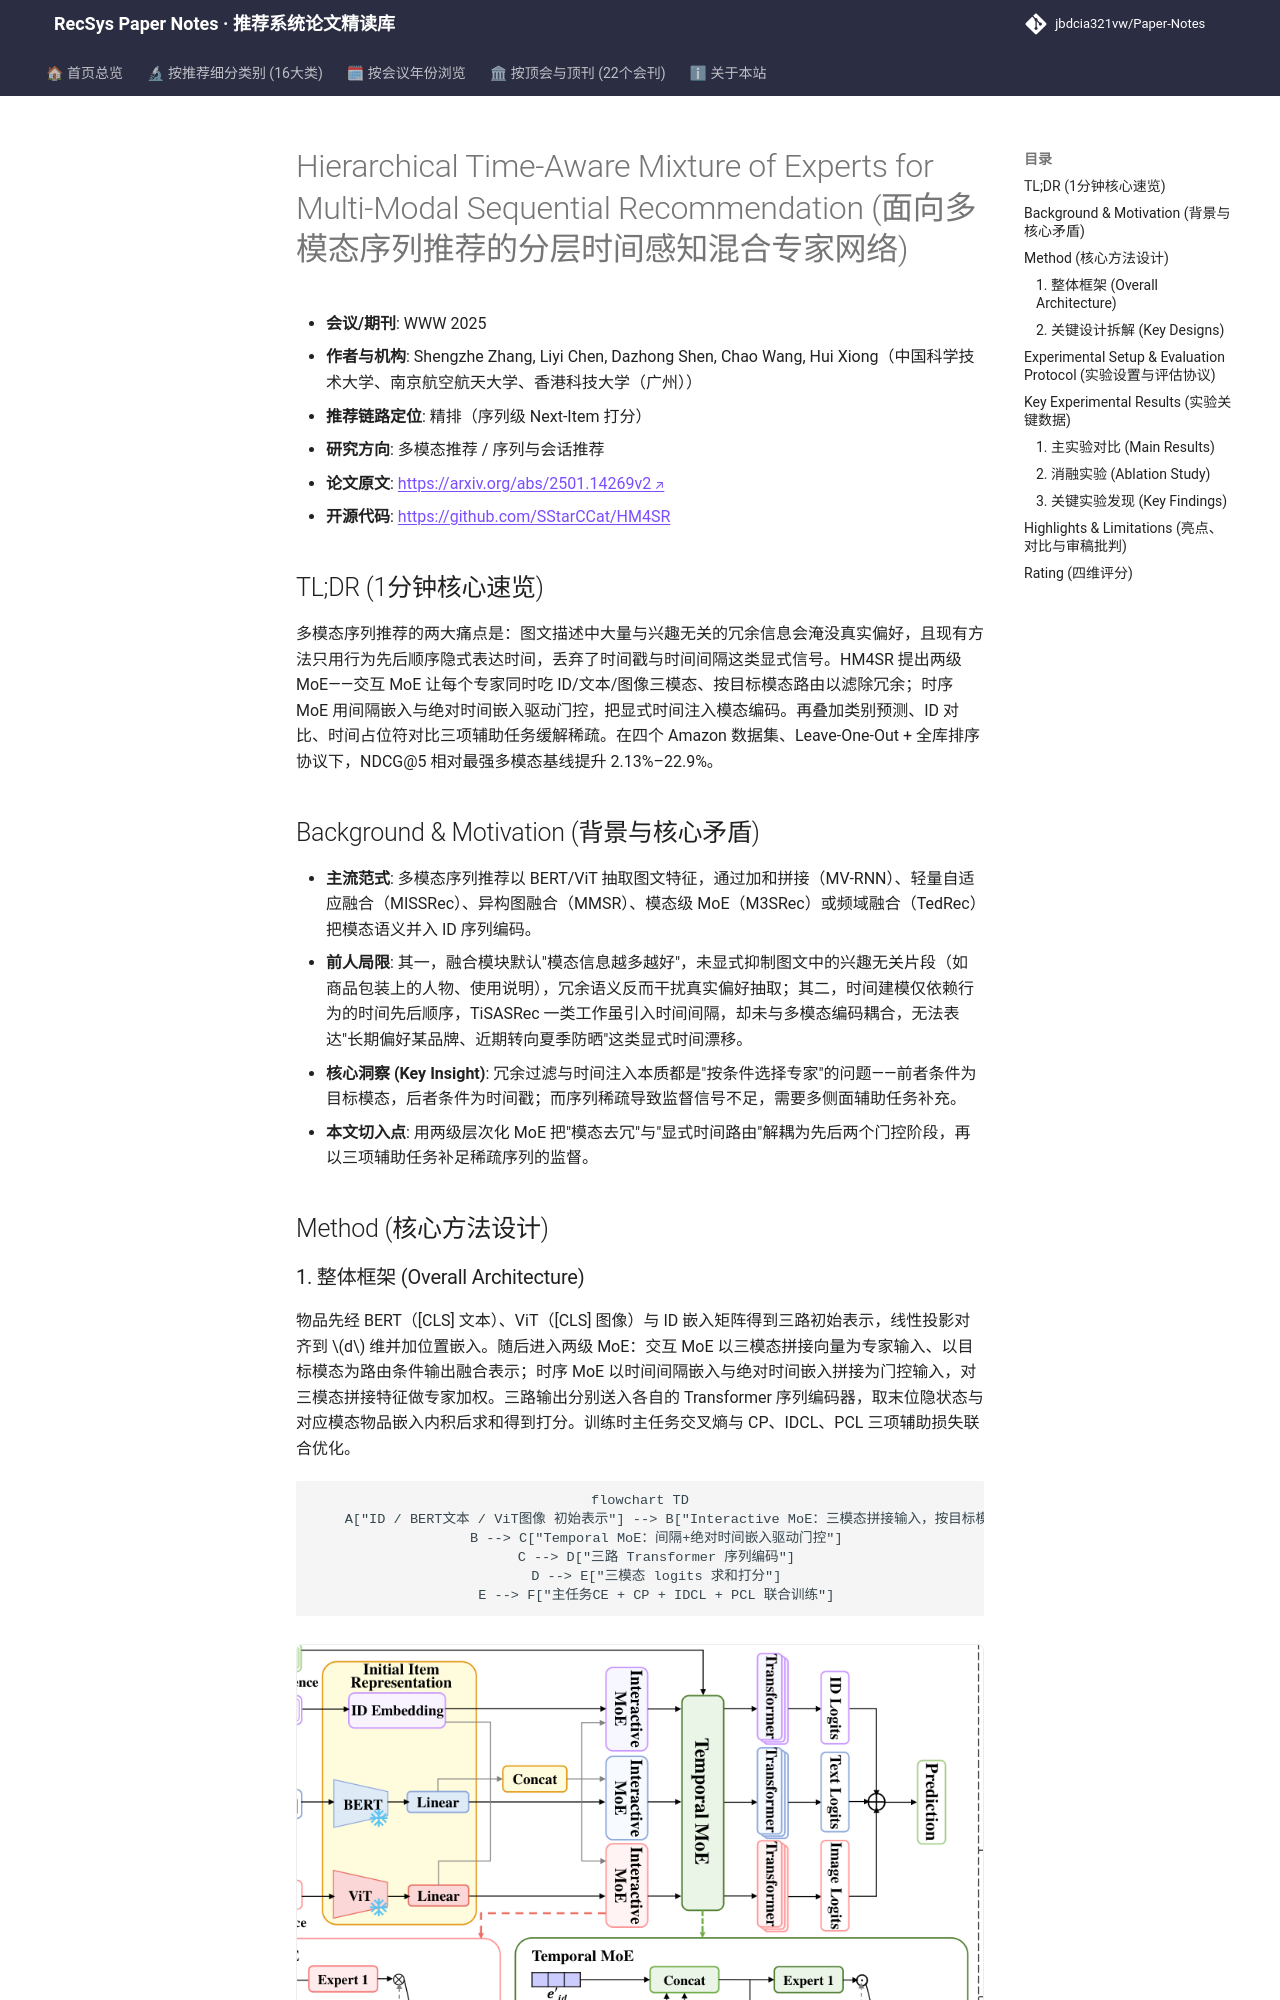

repository: jbdcia321vw/Paper-Notes · page: venues/WWW/2025/multimodal_rec/hierarchical_time_aware_mixture_of_experts_for_multi_modal_sequential_recom/index.html · generator: mkdocs

---
title: "[Paper Note] Hierarchical Time-Aware Mixture of Experts for Multi-Modal Sequential Recommendation"
description: "[WWW 2025][多模态推荐] 用交互MoE过滤模态冗余、时序MoE注入显式时间戳，配合三项辅助任务，在四个Amazon数据集全库排序上NDCG@5最高提升20.9%。"
tags:
  - WWW 2025
  - 多模态推荐
  - 精排
  - Mixture of Experts
  - 显式时间建模
  - 多任务辅助监督
date: 2026-11-14
venue: WWW
year: 2025
paper_url: "https://arxiv.org/abs/2501.14269"
code_url: "https://github.com/SStarCCat/HM4SR"
categories:
  - multimodal_rec
  - sequential_rec
---

# Hierarchical Time-Aware Mixture of Experts for Multi-Modal Sequential Recommendation (面向多模态序列推荐的分层时间感知混合专家网络)

- **会议/期刊**: WWW 2025
- **作者与机构**: Shengzhe Zhang, Liyi Chen, Dazhong Shen, Chao Wang, Hui Xiong（中国科学技术大学、南京航空航天大学、香港科技大学（广州））
- **推荐链路定位**: 精排（序列级 Next-Item 打分）
- **研究方向**: 多模态推荐 / 序列与会话推荐
- **论文原文**: [https://arxiv.org/abs/2501.14269v2](https://arxiv.org/abs/2501.14269v2)
- **开源代码**: [https://github.com/SStarCCat/HM4SR](https://github.com/SStarCCat/HM4SR)

## TL;DR (1分钟核心速览)

多模态序列推荐的两大痛点是：图文描述中大量与兴趣无关的冗余信息会淹没真实偏好，且现有方法只用行为先后顺序隐式表达时间，丢弃了时间戳与时间间隔这类显式信号。HM4SR 提出两级 MoE——交互 MoE 让每个专家同时吃 ID/文本/图像三模态、按目标模态路由以滤除冗余；时序 MoE 用间隔嵌入与绝对时间嵌入驱动门控，把显式时间注入模态编码。再叠加类别预测、ID 对比、时间占位符对比三项辅助任务缓解稀疏。在四个 Amazon 数据集、Leave-One-Out + 全库排序协议下，NDCG@5 相对最强多模态基线提升 2.13%–22.9%。

## Background & Motivation (背景与核心矛盾)

- **主流范式**: 多模态序列推荐以 BERT/ViT 抽取图文特征，通过加和拼接（MV-RNN）、轻量自适应融合（MISSRec）、异构图融合（MMSR）、模态级 MoE（M3SRec）或频域融合（TedRec）把模态语义并入 ID 序列编码。
- **前人局限**: 其一，融合模块默认"模态信息越多越好"，未显式抑制图文中的兴趣无关片段（如商品包装上的人物、使用说明），冗余语义反而干扰真实偏好抽取；其二，时间建模仅依赖行为的时间先后顺序，TiSASRec 一类工作虽引入时间间隔，却未与多模态编码耦合，无法表达"长期偏好某品牌、近期转向夏季防晒"这类显式时间漂移。
- **核心洞察 (Key Insight)**: 冗余过滤与时间注入本质都是"按条件选择专家"的问题——前者条件为目标模态，后者条件为时间戳；而序列稀疏导致监督信号不足，需要多侧面辅助任务补充。
- **本文切入点**: 用两级层次化 MoE 把"模态去冗"与"显式时间路由"解耦为先后两个门控阶段，再以三项辅助任务补足稀疏序列的监督。

## Method (核心方法设计)

### 1. 整体框架 (Overall Architecture)

物品先经 BERT（[CLS] 文本）、ViT（[CLS] 图像）与 ID 嵌入矩阵得到三路初始表示，线性投影对齐到 $d$ 维并加位置嵌入。随后进入两级 MoE：交互 MoE 以三模态拼接向量为专家输入、以目标模态为路由条件输出融合表示；时序 MoE 以时间间隔嵌入与绝对时间嵌入拼接为门控输入，对三模态拼接特征做专家加权。三路输出分别送入各自的 Transformer 序列编码器，取末位隐状态与对应模态物品嵌入内积后求和得到打分。训练时主任务交叉熵与 CP、IDCL、PCL 三项辅助损失联合优化。

```mermaid
flowchart TD
    A["ID / BERT文本 / ViT图像 初始表示"] --> B["Interactive MoE：三模态拼接输入，按目标模态路由"]
    B --> C["Temporal MoE：间隔+绝对时间嵌入驱动门控"]
    C --> D["三路 Transformer 序列编码"]
    D --> E["三模态 logits 求和打分"]
    E --> F["主任务CE + CP + IDCL + PCL 联合训练"]
```

<figure class="paper-figure" markdown="span">
  ![图2：所提出的HM4SR的整体架构。](../../../../assets/papers/2501.14269v2/figure_2.png)<figcaption>图2：所提出的HM4SR的整体架构。</figcaption>
</figure>
